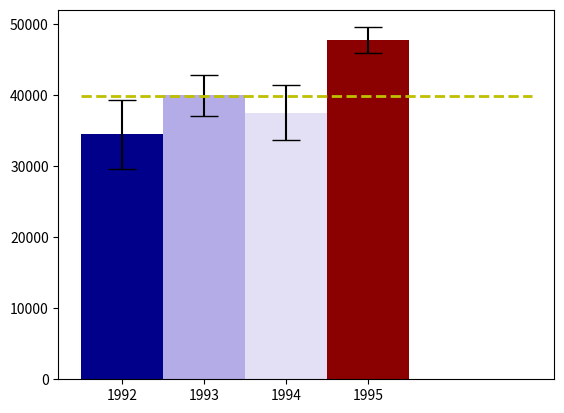

This chart was generated by the following Python code:

# coding: utf-8

# # Assignment 3 - Building a Custom Visualization
# 
# ---
# 
# In this assignment you must choose one of the options presented below and submit a visual as well as your source code for peer grading. The details of how you solve the assignment are up to you, although your assignment must use matplotlib so that your peers can evaluate your work. The options differ in challenge level, but there are no grades associated with the challenge level you chose. However, your peers will be asked to ensure you at least met a minimum quality for a given technique in order to pass. Implement the technique fully (or exceed it!) and you should be able to earn full grades for the assignment.
# 
# 
# &nbsp;&nbsp;&nbsp;&nbsp;&nbsp;&nbsp;Ferreira, N., Fisher, D., & Konig, A. C. (2014, April). [Sample-oriented task-driven visualizations: allowing users to make better, more confident decisions.](https://www.microsoft.com/en-us/research/wp-content/uploads/2016/02/Ferreira_Fisher_Sample_Oriented_Tasks.pdf) 
# &nbsp;&nbsp;&nbsp;&nbsp;&nbsp;&nbsp;In Proceedings of the SIGCHI Conference on Human Factors in Computing Systems (pp. 571-580). ACM. ([video](https://www.youtube.com/watch?v=BI7GAs-va-Q))
# 
# 
# In this [paper](https://www.microsoft.com/en-us/research/wp-content/uploads/2016/02/Ferreira_Fisher_Sample_Oriented_Tasks.pdf) the authors describe the challenges users face when trying to make judgements about probabilistic data generated through samples. As an example, they look at a bar chart of four years of data (replicated below in Figure 1). Each year has a y-axis value, which is derived from a sample of a larger dataset. For instance, the first value might be the number votes in a given district or riding for 1992, with the average being around 33,000. On top of this is plotted the confidence interval -- the range of the number of votes which encapsulates 95% of the data (see the boxplot lectures for more information, and the yerr parameter of barcharts).
# 
# <br>
# <img src="readonly/Assignment3Fig1.png" alt="Figure 1" style="width: 400px;"/>
# <h4 style="text-align: center;" markdown="1">  &nbsp;&nbsp;&nbsp;&nbsp;&nbsp;&nbsp;&nbsp;&nbsp;Figure 1 from (Ferreira et al, 2014).</h4>
# 
# <br>
# 
# A challenge that users face is that, for a given y-axis value (e.g. 42,000), it is difficult to know which x-axis values are most likely to be representative, because the confidence levels overlap and their distributions are different (the lengths of the confidence interval bars are unequal). One of the solutions the authors propose for this problem (Figure 2c) is to allow users to indicate the y-axis value of interest (e.g. 42,000) and then draw a horizontal line and color bars based on this value. So bars might be colored red if they are definitely above this value (given the confidence interval), blue if they are definitely below this value, or white if they contain this value.
# 
# 
# <br>
# <img src="readonly/Assignment3Fig2c.png" alt="Figure 1" style="width: 400px;"/>
# <h4 style="text-align: center;" markdown="1">  Figure 2c from (Ferreira et al. 2014). Note that the colorbar legend at the bottom as well as the arrows are not required in the assignment descriptions below.</h4>
# 
# <br>
# <br>
# 
# **Easiest option:** Implement the bar coloring as described above - a color scale with only three colors, (e.g. blue, white, and red). Assume the user provides the y axis value of interest as a parameter or variable.
# 
# 
# **Harder option:** Implement the bar coloring as described in the paper, where the color of the bar is actually based on the amount of data covered (e.g. a gradient ranging from dark blue for the distribution being certainly below this y-axis, to white if the value is certainly contained, to dark red if the value is certainly not contained as the distribution is above the axis).
# 
# **Even Harder option:** Add interactivity to the above, which allows the user to click on the y axis to set the value of interest. The bar colors should change with respect to what value the user has selected.
# 
# **Hardest option:** Allow the user to interactively set a range of y values they are interested in, and recolor based on this (e.g. a y-axis band, see the paper for more details).
# 
# ---

# In[26]:

import pandas as pd
import numpy as np
import matplotlib.pyplot as plt
from scipy.stats import sem
import matplotlib.colors as mcol
import matplotlib.cm as cm

get_ipython().magic('matplotlib notebook')


np.random.seed(12345)

df = pd.DataFrame([np.random.normal(33500,150000,3650), 
                   np.random.normal(41000,90000,3650), 
                   np.random.normal(41000,120000,3650), 
                   np.random.normal(48000,55000,3650)], 
                  index=[1992,1993,1994,1995])

n = np.arange(len(df.index))
dMeans = df.mean(axis=1)
threshold = sum(dMeans)/4    # user-provided threshold value
yerr = df.sem(axis=1).values * 1.96  #standard error of means

cm1 = mcol.LinearSegmentedColormap.from_list("c",["white","slateblue"]) #define a color map

cnorm = mcol.Normalize(vmin=0,vmax=100) # Make a normalizer that will map the data values

cpick = cm.ScalarMappable(norm=cnorm,cmap=cm1) #create a color picker
cpick.set_array([])

clrIx = (((dMeans + yerr) - threshold) / (yerr *2)) * 100

for idx, c in enumerate(clrIx):
    if c >= 100:
        clrIx[idx] = 100
    elif c <= 0:
        clrIx[idx] = 0
    else:
        clrIx[idx] = int(c)
    
fig, ax = plt.subplots()
for x in n:
    if clrIx[x] == 100:
        ax.bar(x, df.mean(axis=1).iloc[x], yerr=yerr[x], capsize=10, width=0.99, color='darkred')
    elif clrIx[x] == 0:
        ax.bar(x, df.mean(axis=1).iloc[x], yerr=yerr[x], capsize=10, width=0.99, color='darkblue')
    else:    
        ax.bar(x, df.mean(axis=1).iloc[x], yerr=yerr[x], capsize=10, width=0.99, color=cpick.to_rgba(clrIx[x]))
    
lines = ax.plot([-0.5, 5.0], [threshold, threshold], 'k--')
plt.setp(lines, color='y', linewidth=2.0)
ax.set_xticks(n)
ax.set_xticklabels(df.index.values)


# In[ ]:



